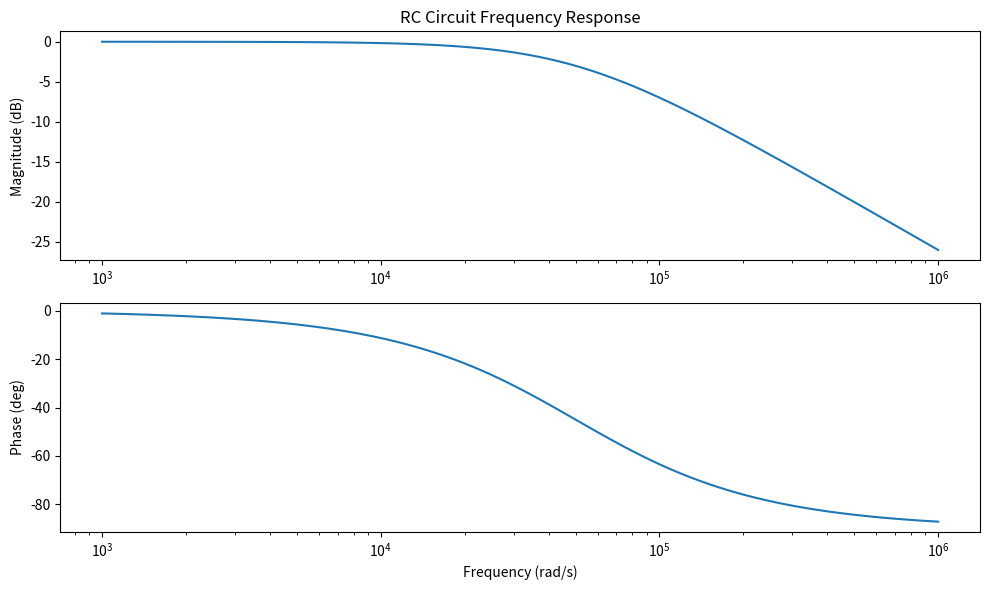
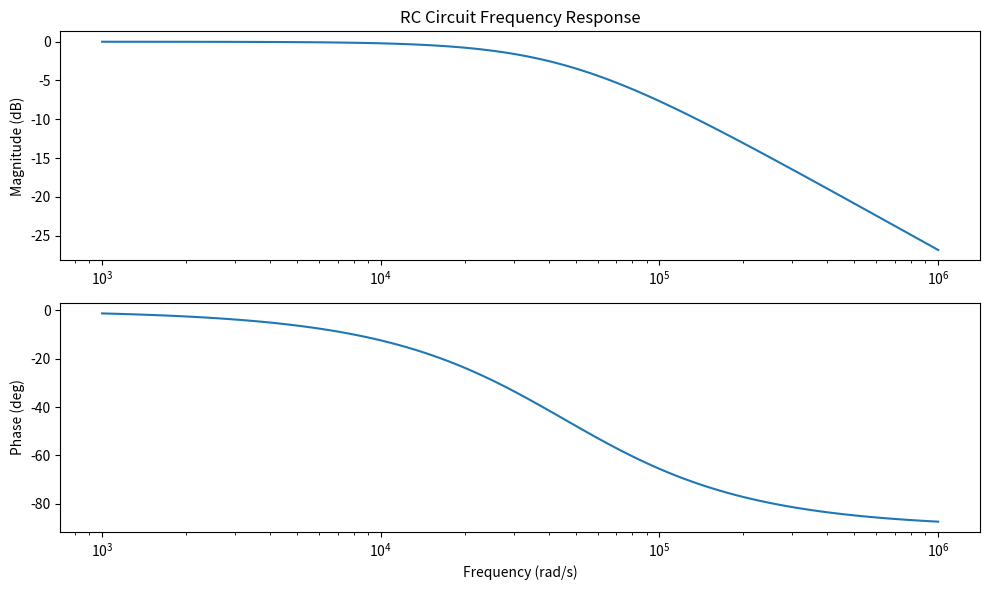

Write Python code to recreate these figures, in order.
"""
Touch Circuit Simulation and Validation

Simulates RC circuit for capacitive touch pad, models frequency response, validates touch sensitivity and SNR, generates plots, and provides component value recommendations.

Usage:
    python -m hardware.projects.led_touch_grid.gen.touch_simulation

Requirements:
    - numpy
    - scipy
    - matplotlib

"""

import numpy as np
import matplotlib

matplotlib.use("Agg")
import matplotlib.pyplot as plt
from scipy import signal

# RC circuit parameters (example values, override as needed)
R = 1e6  # 1 MOhm
C = 20e-12  # 20 pF (touch pad + parasitics)


def rc_transfer_function(R, C):
    """Return transfer function (H(s)) for RC low-pass filter."""
    num = [1]
    den = [R * C, 1]
    return signal.TransferFunction(num, den)


def plot_frequency_response(R, C, save_path=None):
    """Plot magnitude and phase response of RC circuit."""
    sys = rc_transfer_function(R, C)
    w, mag, phase = signal.bode(sys)
    plt.figure(figsize=(10, 6))
    plt.subplot(2, 1, 1)
    plt.semilogx(w, mag)
    plt.title("RC Circuit Frequency Response")
    plt.ylabel("Magnitude (dB)")
    plt.subplot(2, 1, 2)
    plt.semilogx(w, phase)
    plt.ylabel("Phase (deg)")
    plt.xlabel("Frequency (rad/s)")
    plt.tight_layout()
    if save_path:
        plt.savefig(save_path)
        plt.close()
    else:
        plt.show()


def simulate_touch_sensitivity(R, C, delta_C=2e-12, save_prefix=None):
    """
    Simulate change in frequency response when touch increases capacitance.
    delta_C: Capacitance change due to touch (F)
    """
    print(f"Simulating baseline (C={C*1e12:.1f} pF), touch (C+ΔC={C+delta_C:.1e} F)")
    if save_prefix:
        plot_frequency_response(R, C, save_path=f"{save_prefix}_baseline.png")
        plot_frequency_response(R, C + delta_C, save_path=f"{save_prefix}_touched.png")
    else:
        plot_frequency_response(R, C)
        plot_frequency_response(R, C + delta_C)


def calculate_snr(signal_level, noise_level):
    """Return signal-to-noise ratio in dB."""
    return 20 * np.log10(signal_level / noise_level)


def recommend_component_values(target_fc=1e3, pad_C=20e-12):
    """
    Recommend R for a given target cutoff frequency and pad capacitance.
    fc = 1/(2πRC)
    """
    R = 1 / (2 * np.pi * target_fc * pad_C)
    print(f"Recommended R for fc={target_fc:.1f} Hz, C={pad_C*1e12:.1f} pF: {R/1e6:.2f} MΩ")
    return R


if __name__ == "__main__":
    # Example usage
    from pathlib import Path

    sim_dir = Path("out/led_touch_grid/sim")
    sim_dir.mkdir(parents=True, exist_ok=True)
    print("Touch Circuit Simulation")
    plot_frequency_response(R, C, save_path="out/led_touch_grid/sim/baseline.png")
    simulate_touch_sensitivity(R, C, save_prefix="out/led_touch_grid/sim/touch")
    snr = calculate_snr(1.0, 0.01)
    print(f"Example SNR: {snr:.1f} dB")
    recommend_component_values()
